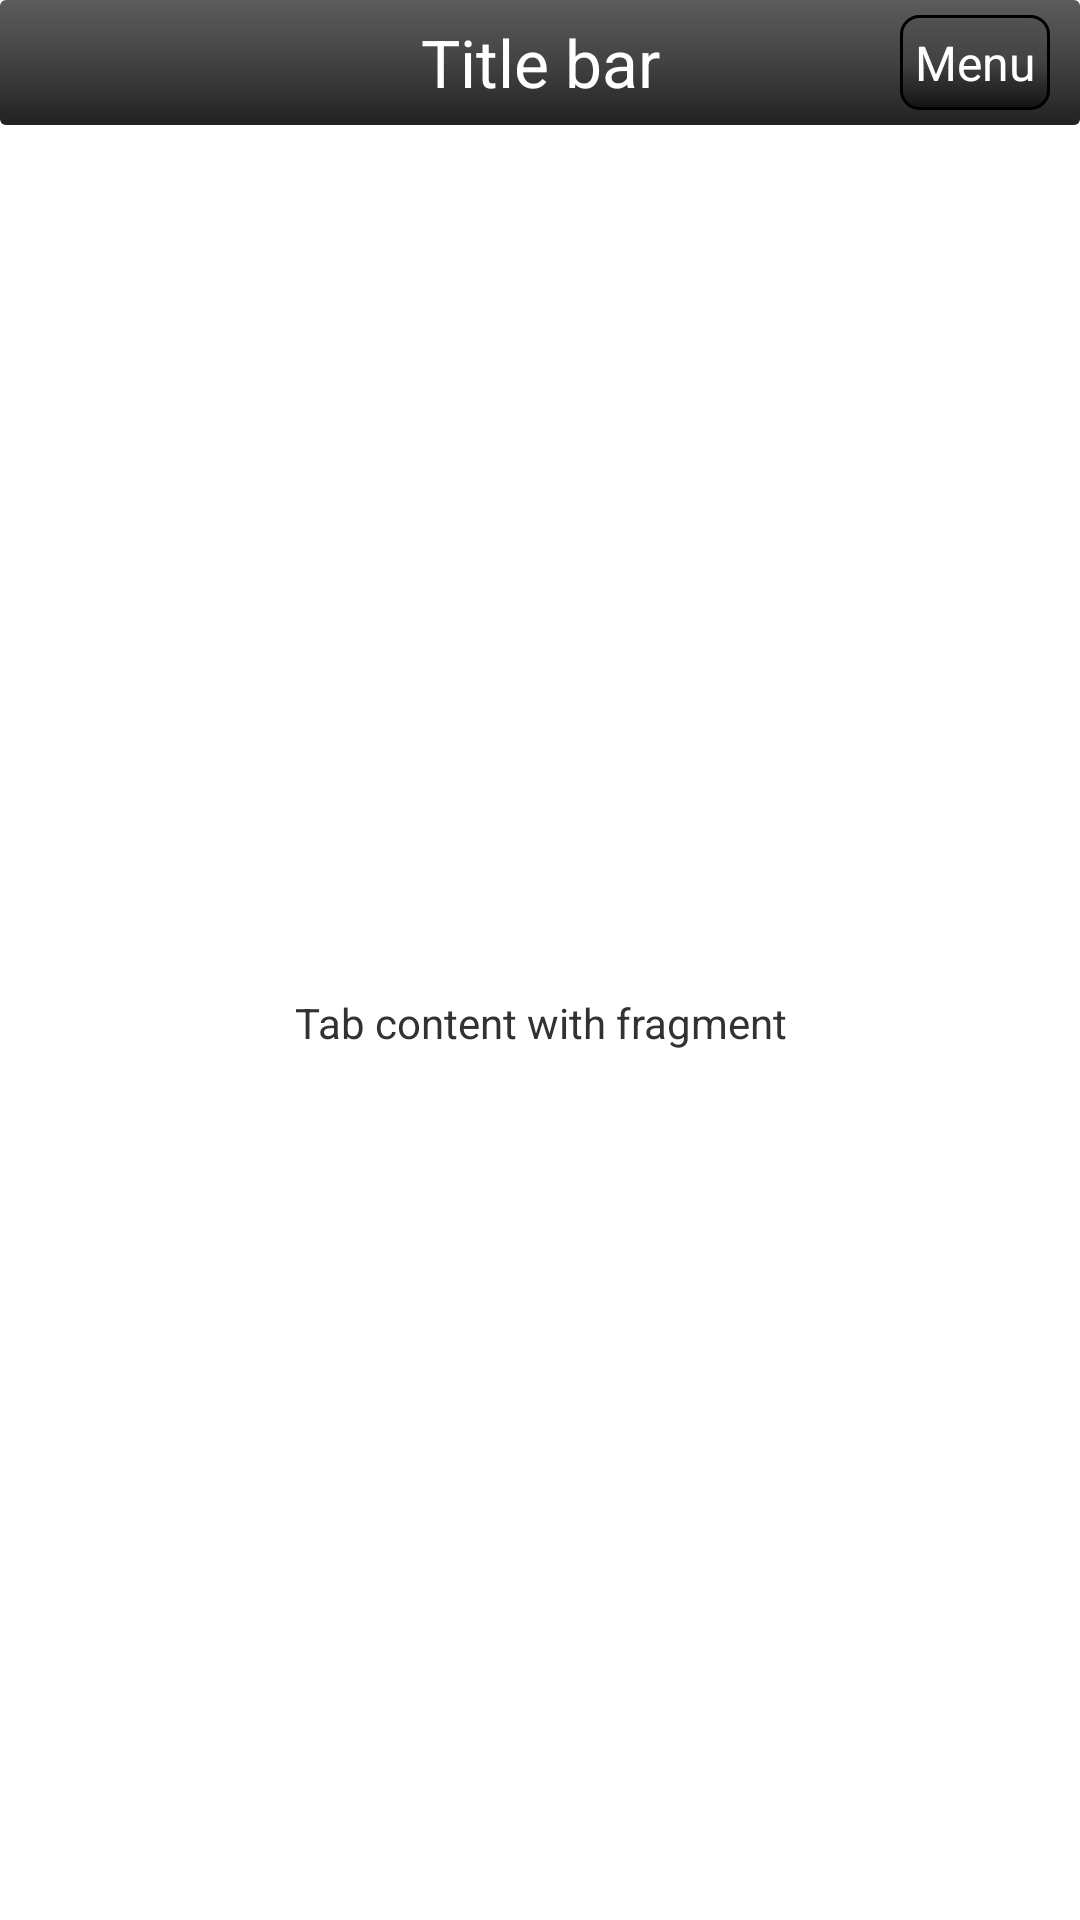

Layout XML and referenced resources for this Android screen:
<!-- AndroidManifest.xml: application theme AppTheme -->
<!-- res/layout/fragment_tab.xml -->
<?xml version="1.0" encoding="utf-8"?>
<LinearLayout xmlns:android="http://schemas.android.com/apk/res/android"
    android:layout_width="match_parent"
    android:layout_height="match_parent"
    android:orientation="vertical" >
    <include layout="@layout/header_bar"/>
    <TextView android:layout_width="match_parent"
        android:layout_height="match_parent"
        android:layout_gravity="center"
        android:gravity="center"
        android:text="Tab content with fragment"/>
</LinearLayout>
<!-- res/layout/header_bar.xml (included above) -->
<?xml version="1.0" encoding="utf-8"?>
<FrameLayout xmlns:android="http://schemas.android.com/apk/res/android"
    android:layout_width="match_parent"
    android:layout_height="wrap_content"
    android:background="@drawable/header_bar_bg"
    android:layout_gravity="center_vertical"
    android:gravity="center_vertical"
    android:paddingLeft="10dip"
    android:paddingRight="10dip"
    android:paddingTop="5dip"
    android:paddingBottom="5dip"
    android:orientation="horizontal" >
    <TextView android:id="@+id/title"
        android:layout_width="match_parent"
        android:layout_height="wrap_content"
        android:layout_gravity="center"
        android:gravity="center"
        android:layout_weight="1"
        style="@style/header_bar_title"
        android:text="Title bar"/>
    <TextView android:id="@+id/menu"
        android:layout_width="wrap_content"
        android:layout_height="wrap_content"
        android:background="@drawable/menu_bg"
        android:layout_gravity="right|center_vertical"
        style="@style/header_bar_menu"
        android:padding="5dip"
        android:text="Menu" />
</FrameLayout>
<!-- resources referenced by this layout -->
<resources>
  <!-- drawable header_bar_bg (drawable) -->
  <?xml version="1.0" encoding="utf-8"?>
  <shape xmlns:android="http://schemas.android.com/apk/res/android"
      android:shape="rectangle">
      <corners android:radius="2dip" />
      <gradient android:angle="270"
          android:startColor="#5c5c5c"
          android:endColor="#222222"
          android:centerColor="#424242"
          android:type="linear"/>
  
  </shape>
  <!-- drawable menu_bg (drawable) -->
  <?xml version="1.0" encoding="utf-8"?>
  <selector xmlns:android="http://schemas.android.com/apk/res/android" >
      <item android:state_selected="true" android:drawable="@drawable/menu_bg_focused" />
  
      <item android:state_focused="true" android:drawable="@drawable/menu_bg_focused" />
  
      <item android:state_pressed="true" android:drawable="@drawable/menu_bg_focused" />
  
      <item android:drawable="@drawable/menu_bg_normal" />
  
  </selector>
  <style name="header_bar_menu">
          <item name="android:textSize">16sp</item>
          <item name="android:textColor">@drawable/header_bar_menu_text_color</item>
      </style>
  <style name="header_bar_title">
          <item name="android:textSize">22sp</item>
          <item name="android:textColor">@android:color/white</item>
      </style>
  <style name="AppTheme" parent="AppBaseTheme">
          
      </style>
  <!-- drawable menu_bg_focused (drawable) -->
  <?xml version="1.0" encoding="utf-8"?>
  <shape xmlns:android="http://schemas.android.com/apk/res/android"
          android:shape="rectangle">
      <corners android:radius="@dimen/header_bar_menu_corner"/>
      <gradient android:startColor="#A8A8A8" android:centerColor="#7f7f7f"
          android:endColor="#696969" android:angle="-90"/>
      <stroke android:width="1dip"
          android:color="#a1a1a1" />
  </shape>
  <!-- drawable menu_bg_normal (drawable) -->
  <?xml version="1.0" encoding="utf-8"?>
  <shape xmlns:android="http://schemas.android.com/apk/res/android"
      android:shape="rectangle">
      <corners android:radius="@dimen/header_bar_menu_corner"/>
      <gradient android:startColor="#525252" android:centerColor="#424242"
          android:endColor="#121212" android:angle="-90"/>
      <stroke android:width="1dip"
          android:color="@android:color/black" />
  </shape>
  <!-- drawable header_bar_menu_text_color (drawable) -->
  <?xml version="1.0" encoding="utf-8"?>
  <selector xmlns:android="http://schemas.android.com/apk/res/android" >
      <item android:state_selected="true" android:color="#483838" />
  
      <item android:state_focused="true" android:color="#483838" />
  
      <item android:state_pressed="true" android:color="#483838" />
      <item android:color="@android:color/white" />
  </selector>
  <style name="AppBaseTheme" parent="android:Theme.Light">
          
      </style>
  <dimen name="header_bar_menu_corner">6dip</dimen>
</resources>
